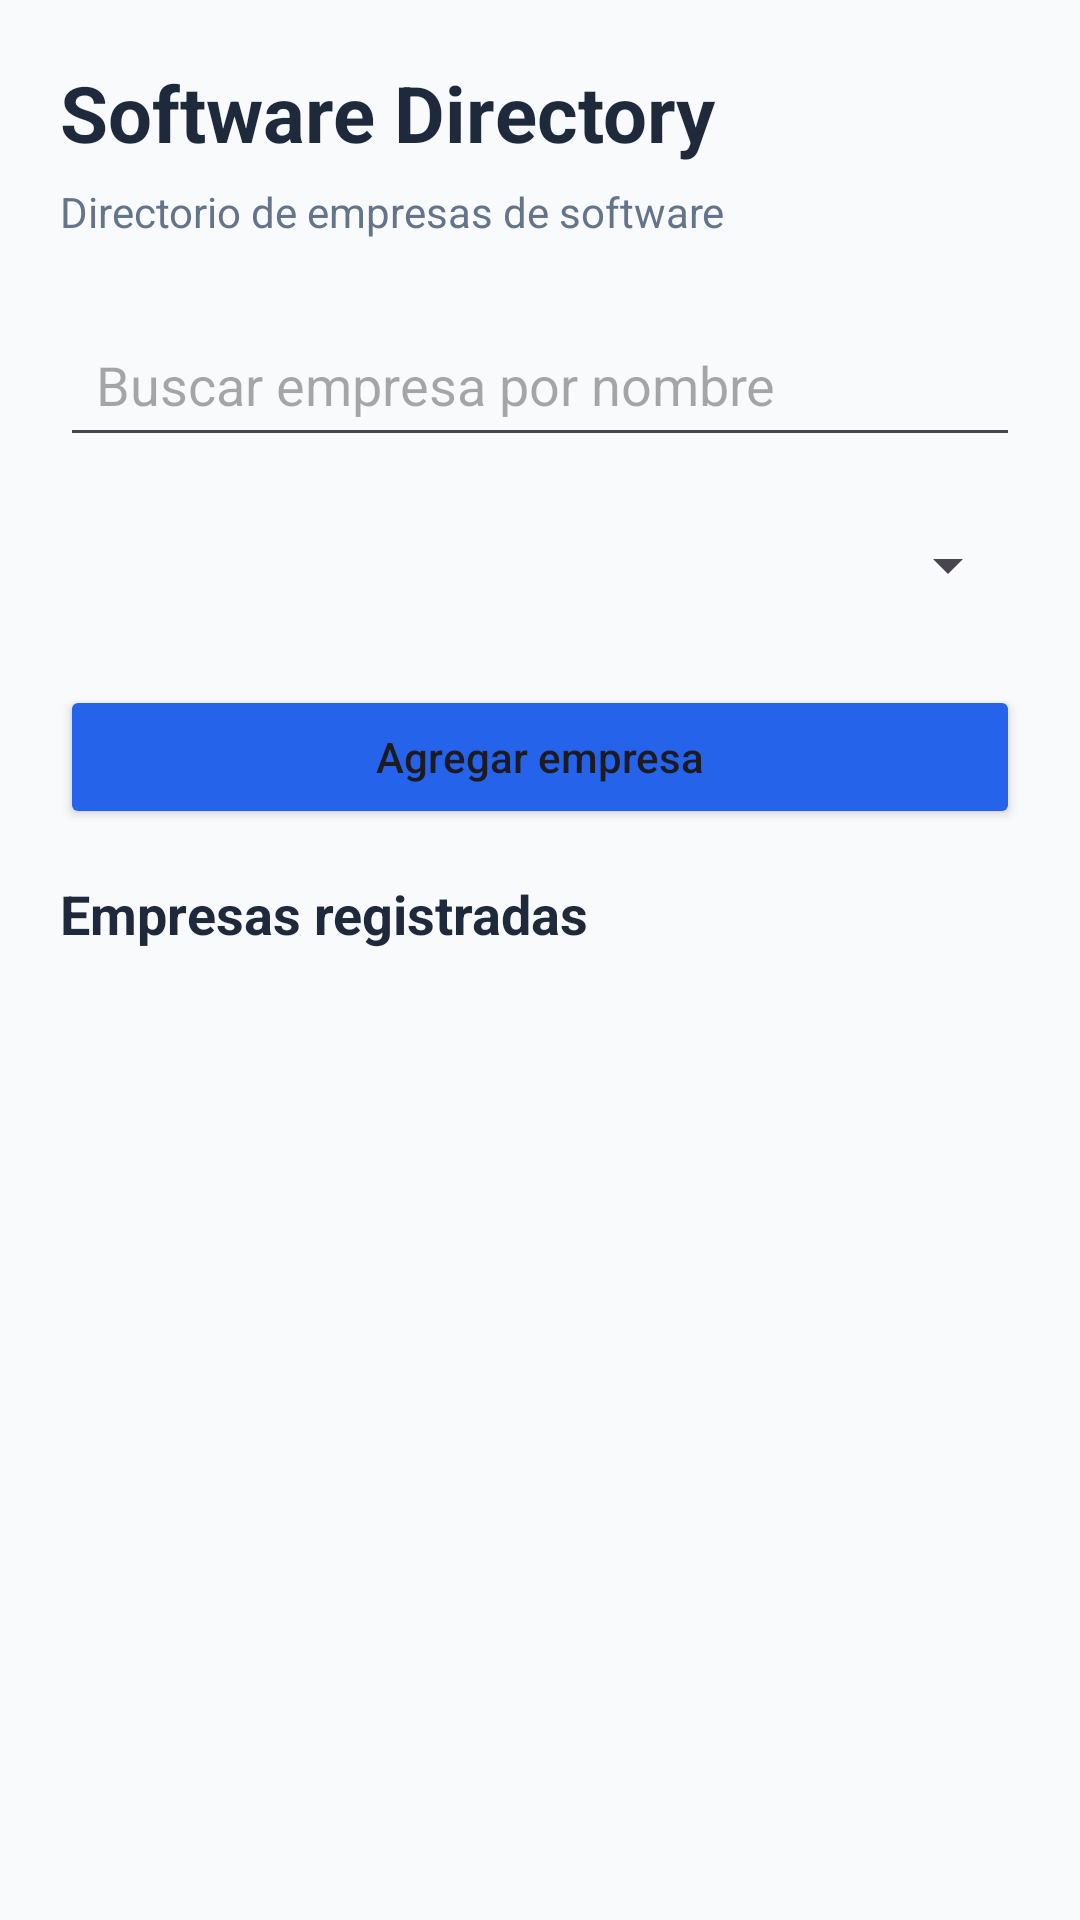

Layout XML and referenced resources for this Android screen:
<!-- AndroidManifest.xml: application theme Theme.SoftwareDirectory -->
<!-- res/layout/activity_main.xml -->
<?xml version="1.0" encoding="utf-8"?>
<LinearLayout
    xmlns:android="http://schemas.android.com/apk/res/android"
    android:id="@+id/main"
    android:layout_width="match_parent"
    android:layout_height="match_parent"
    android:orientation="vertical"
    android:padding="20dp"
    android:background="#F8FAFC">

    <TextView
        android:layout_width="match_parent"
        android:layout_height="wrap_content"
        android:text="Software Directory"
        android:textSize="26sp"
        android:textStyle="bold"
        android:textColor="#1E293B"
        android:layout_marginBottom="6dp"/>

    <TextView
        android:layout_width="match_parent"
        android:layout_height="wrap_content"
        android:text="Directorio de empresas de software"
        android:textSize="14sp"
        android:textColor="#64748B"
        android:layout_marginBottom="24dp"/>

    <EditText
        android:id="@+id/etSearch"
        android:layout_width="match_parent"
        android:layout_height="wrap_content"
        android:hint="Buscar empresa por nombre"
        android:inputType="text"
        android:singleLine="true"
        android:padding="12dp"/>


    <Spinner
        android:id="@+id/spClassification"
        android:layout_width="match_parent"
        android:layout_height="48dp"
        android:minHeight="48dp"
        android:layout_marginTop="12dp"
        android:layout_marginBottom="16dp"/>


    <Button
        android:id="@+id/btnAddCompany"
        android:layout_width="match_parent"
        android:layout_height="wrap_content"
        android:text="Agregar empresa"
        android:textAllCaps="false"
        android:backgroundTint="#2563EB"
        android:layout_marginBottom="16dp"/>

    <TextView
        android:id="@+id/tvResults"
        android:layout_width="match_parent"
        android:layout_height="wrap_content"
        android:text="Empresas registradas"
        android:textSize="18sp"
        android:textStyle="bold"
        android:textColor="#1E293B"
        android:layout_marginBottom="12dp"/>

    <ListView
        android:id="@+id/lvCompanies"
        android:layout_width="match_parent"
        android:layout_height="0dp"
        android:layout_weight="1"
        android:divider="#E2E8F0"
        android:dividerHeight="1dp"/>

</LinearLayout>
<!-- resources referenced by this layout -->
<resources>
  <style name="Theme.SoftwareDirectory" parent="Base.Theme.SoftwareDirectory" />
  <style name="Base.Theme.SoftwareDirectory" parent="Theme.Material3.DayNight.NoActionBar">
          
          
      </style>
</resources>
